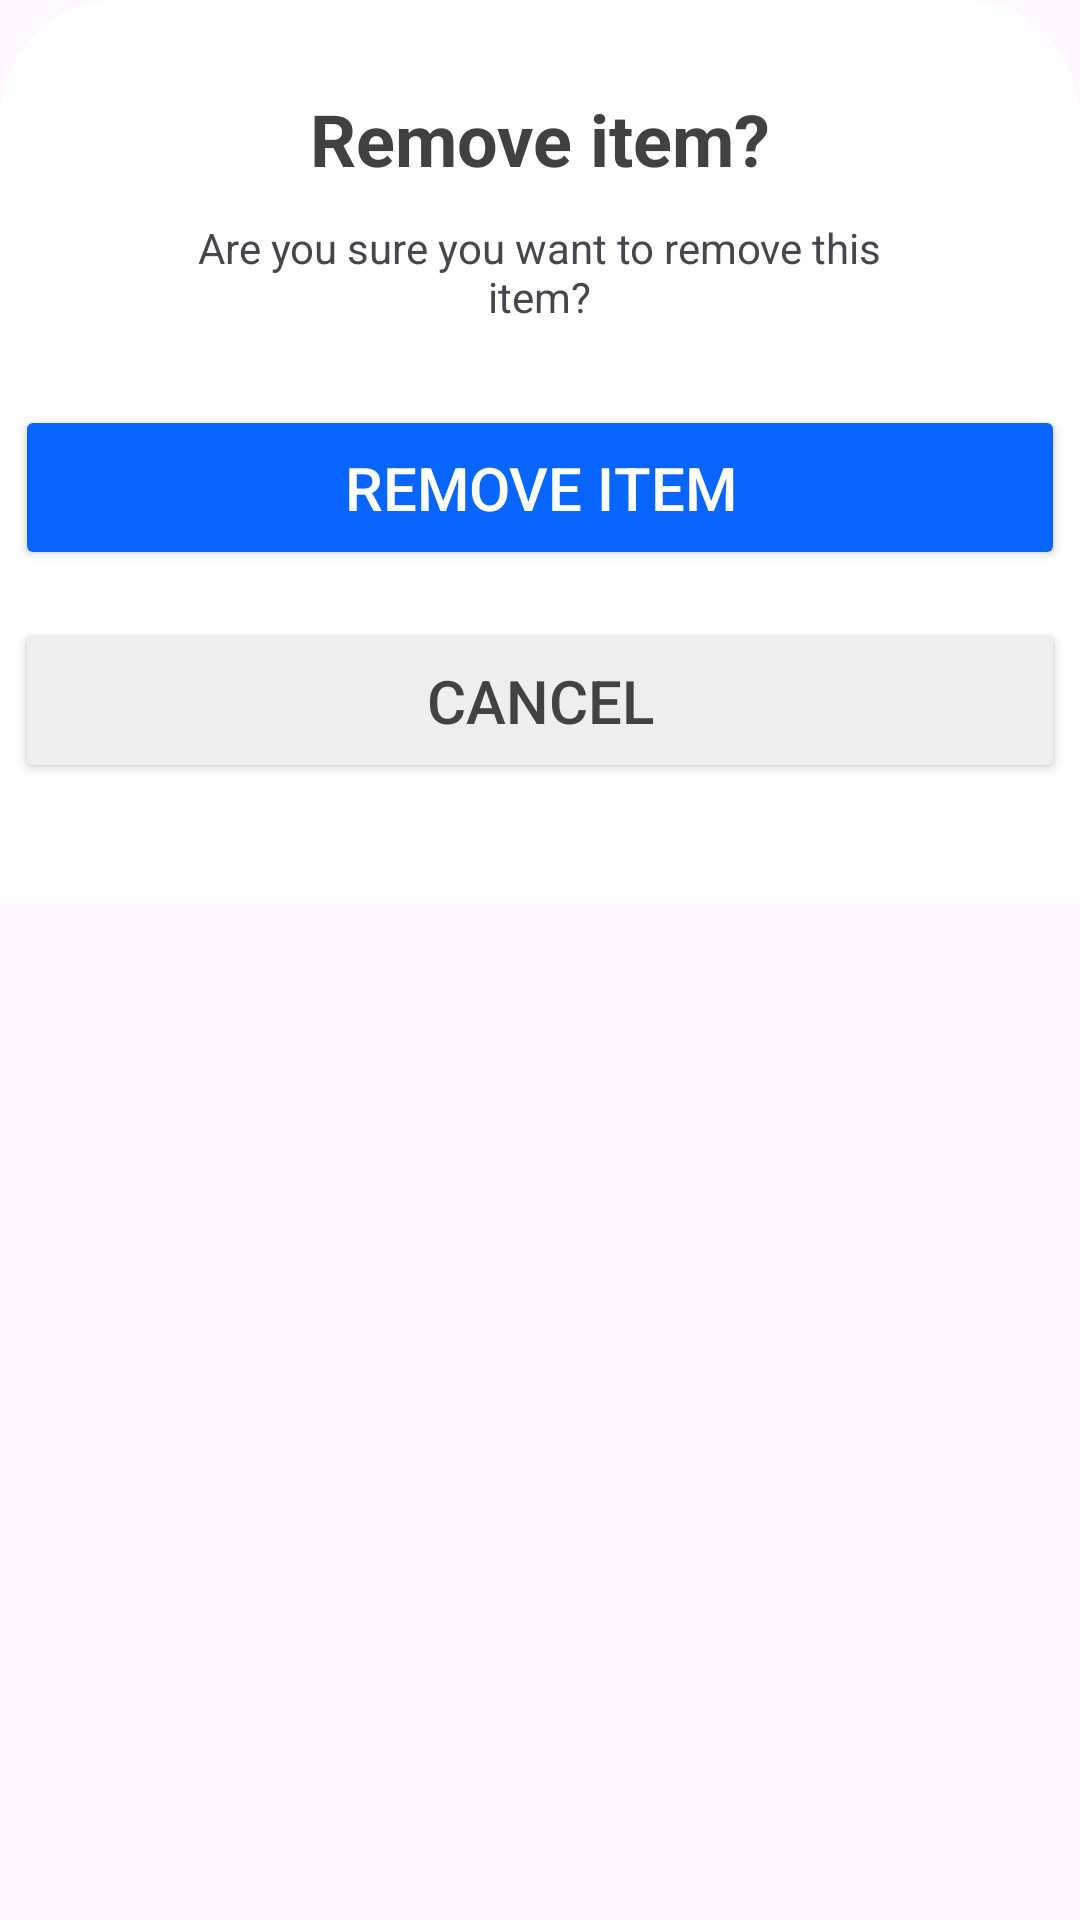

Produce the Android XML layout that renders to this screen, including the resource entries it uses.
<!-- AndroidManifest.xml: application theme Theme.Text_Summarizer -->
<!-- res/layout/activity_saved_summery_delete_model.xml -->
<?xml version="1.0" encoding="utf-8"?>
<androidx.constraintlayout.widget.ConstraintLayout xmlns:android="http://schemas.android.com/apk/res/android"
    xmlns:app="http://schemas.android.com/apk/res-auto"
    xmlns:tools="http://schemas.android.com/tools"
    android:layout_width="match_parent"
    android:layout_height="match_parent"
    tools:context=".modelsheets.savedSummeryDeleteModel">

    <LinearLayout
        android:layout_width="0dp"
        android:layout_height="wrap_content"
        android:background="@drawable/remove_model_bg"
        android:gravity="center"
        android:orientation="vertical"
        app:layout_constraintBottom_toBottomOf="parent"
        app:layout_constraintEnd_toEndOf="parent"
        app:layout_constraintHorizontal_bias="1.0"
        app:layout_constraintStart_toStartOf="parent"
        app:layout_constraintTop_toTopOf="parent"
        app:layout_constraintVertical_bias="0.0">

        <TextView
            android:id="@+id/textView4"
            android:layout_width="match_parent"
            android:layout_height="43dp"
            android:layout_marginTop="30dp"
            android:text="@string/remove_itm_title"
            android:textAlignment="center"
            android:textColor="@color/input_hint_color"
            android:textSize="24sp"
            android:textStyle="bold" />

        <TextView
            android:id="@+id/textView5"
            android:layout_width="231dp"
            android:layout_height="37dp"
            android:text="@string/remove_itm_description"
            android:textAlignment="center" />

        <Button
            android:id="@+id/delete_button"
            android:layout_width="350dp"
            android:layout_height="55dp"
            android:layout_marginTop="25dp"
            android:layout_marginBottom="16dp"
            android:backgroundTint="@color/secondary_color"
            android:insetTop="0dp"
            android:insetBottom="0dp"
            android:text="@string/remove_btn_txt"
            android:textColor="@color/primary_color"
            android:textSize="20sp" />

        <Button
            android:id="@+id/cancel_delete_btn"
            android:layout_width="350dp"
            android:layout_height="55dp"
            android:layout_marginBottom="40dp"
            android:backgroundTint="@color/secondory_btn_color"
            android:insetTop="0dp"
            android:insetBottom="0dp"
            android:text="@string/cancel_btn_text"
            android:textColor="@color/cardview_dark_background"
            android:textSize="20sp" />
    </LinearLayout>

</androidx.constraintlayout.widget.ConstraintLayout>
<!-- resources referenced by this layout -->
<resources>
  <color name="input_hint_color">#414141</color>
  <color name="primary_color">#FFFFFF</color>
  <color name="secondary_color">#0866ff</color>
  <color name="secondory_btn_color">#EEEEEE</color>
  <!-- drawable remove_model_bg (drawable) -->
  <vector xmlns:android="http://schemas.android.com/apk/res/android"
      android:width="360dp"
      android:height="283dp"
      android:viewportWidth="360"
      android:viewportHeight="283">
    <path
        android:pathData="M0,38C0,17.01 17.01,0 38,0H322C342.99,0 360,17.01 360,38V283H0V38Z"
        android:fillColor="#ffffff"/>
  </vector>
  <string name="cancel_btn_text">Cancel</string>
  <string name="remove_btn_txt">Remove Item</string>
  <string name="remove_itm_description">Are you sure you want to remove this item?</string>
  <string name="remove_itm_title">Remove item?</string>
  <style name="Theme.Text_Summarizer" parent="Base.Theme.Text_Summarizer" />
  <style name="Base.Theme.Text_Summarizer" parent="Theme.Material3.DayNight.NoActionBar">
          
          
      </style>
</resources>
